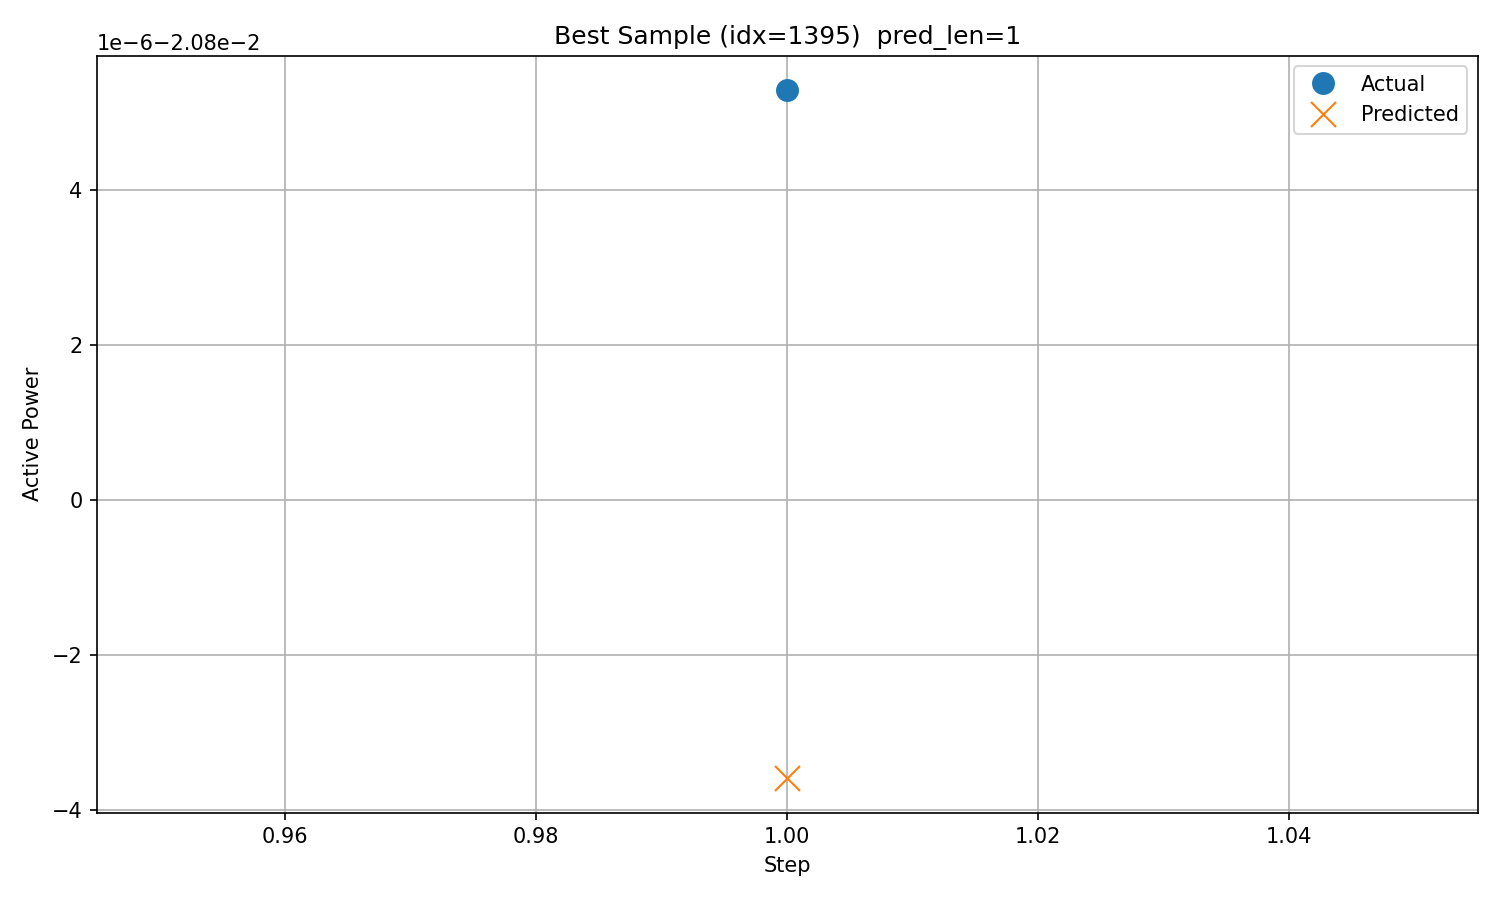

The file beside this chart, header and first rows:
timestamp, step, actual, predicted
2017/12/17 3:00, 1, -0.02079, -0.0208
